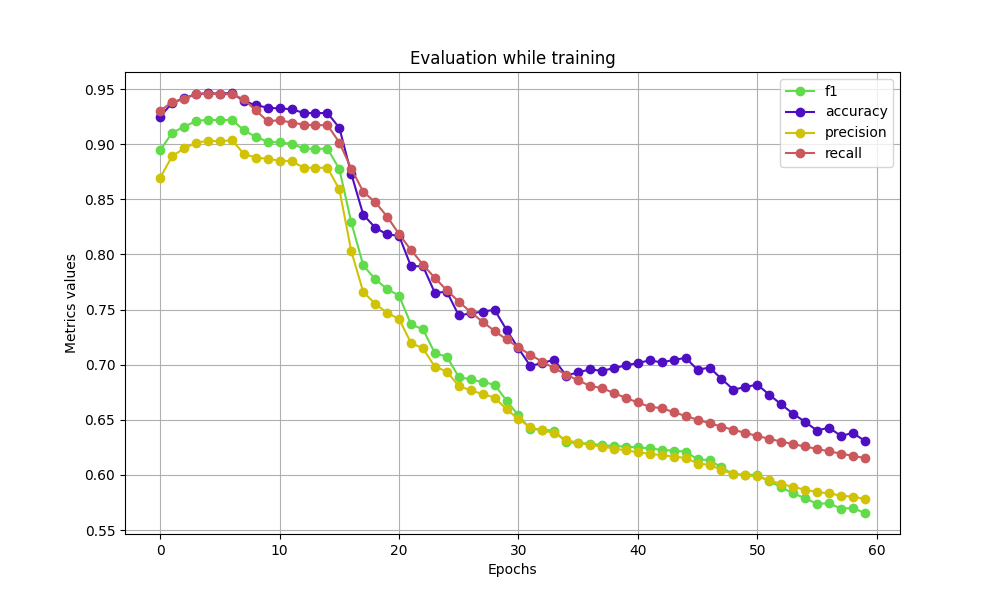

The data file committed next to this chart (first rows):
f1, accuracy, precision, recall
0.8945, 0.925, 0.8696, 0.9303
0.9104, 0.9375, 0.8892, 0.9382
0.9158, 0.9417, 0.8961, 0.9408
0.921, 0.9453, 0.9013, 0.9459
0.9222, 0.9463, 0.9031, 0.946
0.9216, 0.9458, 0.9026, 0.9453
0.9223, 0.9464, 0.9037, 0.9454
0.9126, 0.9391, 0.8913, 0.9406
0.9067, 0.9354, 0.8878, 0.9307
0.9023, 0.9331, 0.8868, 0.9209
0.9016, 0.9324, 0.8851, 0.9217
0.9004, 0.9318, 0.8846, 0.9196
0.8961, 0.9284, 0.8787, 0.9178
0.8957, 0.9281, 0.8785, 0.9171
0.896, 0.9283, 0.8788, 0.9175
0.8775, 0.9148, 0.8589, 0.9015
0.8291, 0.8732, 0.8029, 0.8779
0.7901, 0.8361, 0.766, 0.8569
0.7776, 0.8243, 0.7553, 0.8474
0.7686, 0.8181, 0.7471, 0.8344
0.7627, 0.817, 0.7414, 0.8185
0.7365, 0.7892, 0.7198, 0.804
0.7322, 0.7894, 0.7148, 0.7908
0.7105, 0.7651, 0.6982, 0.7787
0.7073, 0.7663, 0.6938, 0.7675
0.6889, 0.7447, 0.6806, 0.7572
0.6866, 0.7465, 0.6768, 0.7477
0.6843, 0.7482, 0.6733, 0.7389
0.6819, 0.7498, 0.6703, 0.7306
0.6674, 0.7317, 0.6596, 0.7229
0.6541, 0.7147, 0.6507, 0.7157
0.6417, 0.6988, 0.6432, 0.709
0.641, 0.7017, 0.6405, 0.7027
0.6402, 0.7044, 0.638, 0.6967
0.6296, 0.6902, 0.6316, 0.6911
0.6291, 0.6931, 0.6293, 0.6858
0.6285, 0.6958, 0.6272, 0.6808
0.6269, 0.6944, 0.6258, 0.6788
0.6263, 0.697, 0.624, 0.6742
0.6257, 0.6994, 0.6223, 0.6699
0.625, 0.7017, 0.6207, 0.6657
0.6242, 0.7039, 0.6192, 0.6618
0.6227, 0.7022, 0.618, 0.6606
0.622, 0.7043, 0.6167, 0.657
0.6212, 0.7063, 0.6155, 0.6535
0.6141, 0.6954, 0.6104, 0.6501
0.6135, 0.6975, 0.6092, 0.6469
0.6069, 0.6872, 0.6047, 0.6439
0.6006, 0.6774, 0.6008, 0.6409
0.6003, 0.6798, 0.5997, 0.6381
0.6001, 0.682, 0.5986, 0.6354
0.5943, 0.6728, 0.5951, 0.6328
0.5888, 0.664, 0.5919, 0.6303
0.5835, 0.6556, 0.5891, 0.6279
0.5789, 0.6482, 0.5868, 0.6259
0.5739, 0.6403, 0.5844, 0.6236
0.5743, 0.643, 0.5834, 0.6214
0.5696, 0.6355, 0.5812, 0.6194
0.57, 0.6381, 0.5803, 0.6173
0.5655, 0.6309, 0.5783, 0.6154
